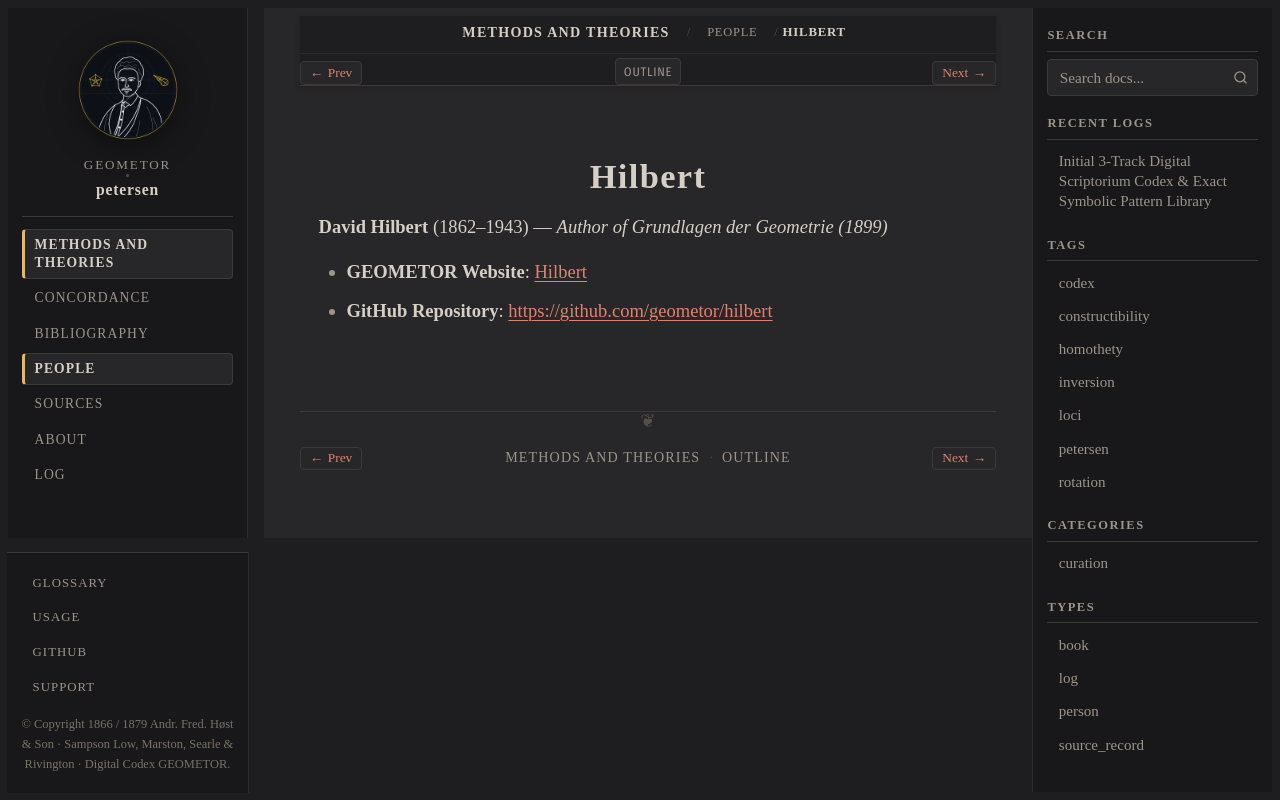

repository: geometor/petersen · page: methods_and_theories/people/hilbert.html · generator: sphinx

:type: person
:layout: book
:death_year: 1943
:death_label: 1943
:lifespan: 1862–1943
:site_url: https://geometor.github.io/hilbert/
:github_url: https://github.com/geometor/hilbert
:excerpt: David Hilbert (1862–1943) — Author of Grundlagen der Geometrie (1899)

.. _person-hilbert:

Hilbert
=======

**David Hilbert** (1862–1943) — *Author of Grundlagen der Geometrie (1899)*

* **GEOMETOR Website**: `Hilbert <https://geometor.github.io/hilbert/>`_
* **GitHub Repository**: `https://github.com/geometor/hilbert <https://github.com/geometor/hilbert>`_
